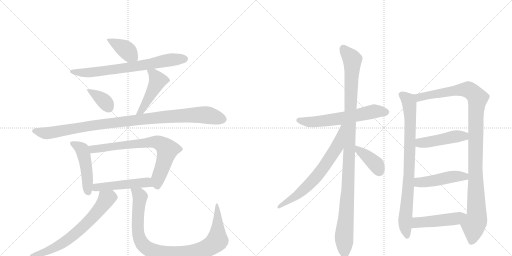
t = 0.00 s
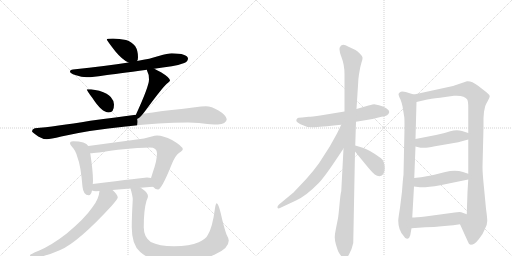
t = 2.97 s
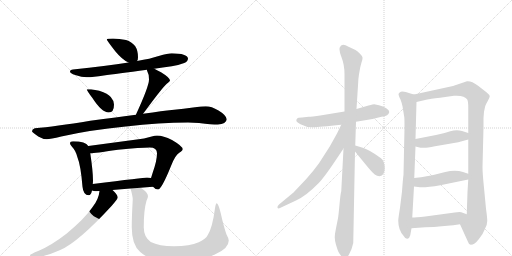
t = 5.94 s
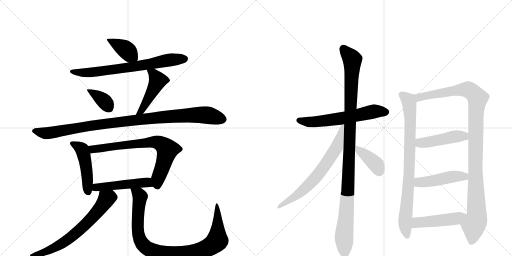
t = 8.91 s
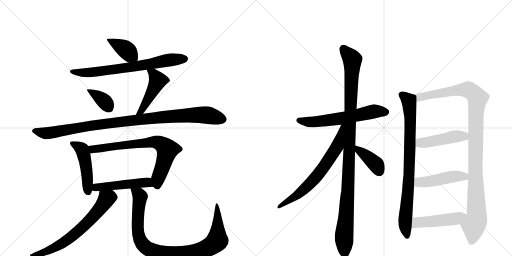
t = 11.88 s
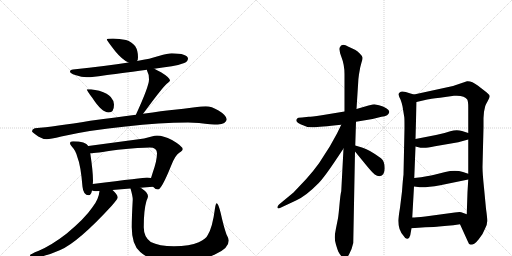
t = 14.85 s

The animated SVG that drew these frames (rendered in a browser with its animation timeline set to each time). Animation: 19 CSS @keyframes rules; one cycle of 14.85 s.

<svg version="1.1" viewBox="0 0 2048 1024" xmlns="http://www.w3.org/2000/svg">
  <g stroke="lightgray" stroke-dasharray="1,1" stroke-width="1" transform="scale(4, 4)">
    <line x1="0" y1="0" x2="256" y2="256"></line>
    <line x1="256" y1="0" x2="0" y2="256"></line>
    <line x1="128" y1="0" x2="128" y2="256"></line>
    <line x1="0" y1="128" x2="256" y2="128"></line>
    <line x1="256" y1="0" x2="512" y2="256"></line>
    <line x1="512" y1="0" x2="256" y2="256"></line>
    <line x1="384" y1="0" x2="384" y2="256"></line>
    <line x1="256" y1="128" x2="512" y2="128"></line>
  </g>
<g transform="scale(1, -1) translate(0, -850)">
   <style type="text/css">
    @keyframes keyframes0 {
      from {
       stroke: black;
       stroke-dashoffset: 390;
       stroke-width: 128;
       }
       56% {
       animation-timing-function: step-end;
       stroke: black;
       stroke-dashoffset: 0;
       stroke-width: 128;
       }
       to {
       stroke: black;
       stroke-width: 1024;
       }
       }
       #make-me-a-hanzi-animation-0 {
         animation: keyframes0 0.567383s both;
         animation-delay: 0.000000s;
         animation-timing-function: linear;
       }
    @keyframes keyframes1 {
      from {
       stroke: black;
       stroke-dashoffset: 713;
       stroke-width: 128;
       }
       70% {
       animation-timing-function: step-end;
       stroke: black;
       stroke-dashoffset: 0;
       stroke-width: 128;
       }
       to {
       stroke: black;
       stroke-width: 1024;
       }
       }
       #make-me-a-hanzi-animation-1 {
         animation: keyframes1 0.830241s both;
         animation-delay: 0.567383s;
         animation-timing-function: linear;
       }
    @keyframes keyframes2 {
      from {
       stroke: black;
       stroke-dashoffset: 369;
       stroke-width: 128;
       }
       55% {
       animation-timing-function: step-end;
       stroke: black;
       stroke-dashoffset: 0;
       stroke-width: 128;
       }
       to {
       stroke: black;
       stroke-width: 1024;
       }
       }
       #make-me-a-hanzi-animation-2 {
         animation: keyframes2 0.550293s both;
         animation-delay: 1.397624s;
         animation-timing-function: linear;
       }
    @keyframes keyframes3 {
      from {
       stroke: black;
       stroke-dashoffset: 465;
       stroke-width: 128;
       }
       60% {
       animation-timing-function: step-end;
       stroke: black;
       stroke-dashoffset: 0;
       stroke-width: 128;
       }
       to {
       stroke: black;
       stroke-width: 1024;
       }
       }
       #make-me-a-hanzi-animation-3 {
         animation: keyframes3 0.628418s both;
         animation-delay: 1.947917s;
         animation-timing-function: linear;
       }
    @keyframes keyframes4 {
      from {
       stroke: black;
       stroke-dashoffset: 1022;
       stroke-width: 128;
       }
       77% {
       animation-timing-function: step-end;
       stroke: black;
       stroke-dashoffset: 0;
       stroke-width: 128;
       }
       to {
       stroke: black;
       stroke-width: 1024;
       }
       }
       #make-me-a-hanzi-animation-4 {
         animation: keyframes4 1.081706s both;
         animation-delay: 2.576335s;
         animation-timing-function: linear;
       }
    @keyframes keyframes5 {
      from {
       stroke: black;
       stroke-dashoffset: 472;
       stroke-width: 128;
       }
       61% {
       animation-timing-function: step-end;
       stroke: black;
       stroke-dashoffset: 0;
       stroke-width: 128;
       }
       to {
       stroke: black;
       stroke-width: 1024;
       }
       }
       #make-me-a-hanzi-animation-5 {
         animation: keyframes5 0.634115s both;
         animation-delay: 3.658040s;
         animation-timing-function: linear;
       }
    @keyframes keyframes6 {
      from {
       stroke: black;
       stroke-dashoffset: 731;
       stroke-width: 128;
       }
       70% {
       animation-timing-function: step-end;
       stroke: black;
       stroke-dashoffset: 0;
       stroke-width: 128;
       }
       to {
       stroke: black;
       stroke-width: 1024;
       }
       }
       #make-me-a-hanzi-animation-6 {
         animation: keyframes6 0.844889s both;
         animation-delay: 4.292155s;
         animation-timing-function: linear;
       }
    @keyframes keyframes7 {
      from {
       stroke: black;
       stroke-dashoffset: 494;
       stroke-width: 128;
       }
       62% {
       animation-timing-function: step-end;
       stroke: black;
       stroke-dashoffset: 0;
       stroke-width: 128;
       }
       to {
       stroke: black;
       stroke-width: 1024;
       }
       }
       #make-me-a-hanzi-animation-7 {
         animation: keyframes7 0.652018s both;
         animation-delay: 5.137044s;
         animation-timing-function: linear;
       }
    @keyframes keyframes8 {
      from {
       stroke: black;
       stroke-dashoffset: 679;
       stroke-width: 128;
       }
       69% {
       animation-timing-function: step-end;
       stroke: black;
       stroke-dashoffset: 0;
       stroke-width: 128;
       }
       to {
       stroke: black;
       stroke-width: 1024;
       }
       }
       #make-me-a-hanzi-animation-8 {
         animation: keyframes8 0.802572s both;
         animation-delay: 5.789062s;
         animation-timing-function: linear;
       }
    @keyframes keyframes9 {
      from {
       stroke: black;
       stroke-dashoffset: 958;
       stroke-width: 128;
       }
       76% {
       animation-timing-function: step-end;
       stroke: black;
       stroke-dashoffset: 0;
       stroke-width: 128;
       }
       to {
       stroke: black;
       stroke-width: 1024;
       }
       }
       #make-me-a-hanzi-animation-9 {
         animation: keyframes9 1.029622s both;
         animation-delay: 6.591634s;
         animation-timing-function: linear;
       }
    @keyframes keyframes10 {
      from {
       stroke: black;
       stroke-dashoffset: 609;
       stroke-width: 128;
       }
       66% {
       animation-timing-function: step-end;
       stroke: black;
       stroke-dashoffset: 0;
       stroke-width: 128;
       }
       to {
       stroke: black;
       stroke-width: 1024;
       }
       }
       #make-me-a-hanzi-animation-10 {
         animation: keyframes10 0.745605s both;
         animation-delay: 7.621257s;
         animation-timing-function: linear;
       }
    @keyframes keyframes11 {
      from {
       stroke: black;
       stroke-dashoffset: 1101;
       stroke-width: 128;
       }
       78% {
       animation-timing-function: step-end;
       stroke: black;
       stroke-dashoffset: 0;
       stroke-width: 128;
       }
       to {
       stroke: black;
       stroke-width: 1024;
       }
       }
       #make-me-a-hanzi-animation-11 {
         animation: keyframes11 1.145996s both;
         animation-delay: 8.366862s;
         animation-timing-function: linear;
       }
    @keyframes keyframes12 {
      from {
       stroke: black;
       stroke-dashoffset: 681;
       stroke-width: 128;
       }
       69% {
       animation-timing-function: step-end;
       stroke: black;
       stroke-dashoffset: 0;
       stroke-width: 128;
       }
       to {
       stroke: black;
       stroke-width: 1024;
       }
       }
       #make-me-a-hanzi-animation-12 {
         animation: keyframes12 0.804199s both;
         animation-delay: 9.512858s;
         animation-timing-function: linear;
       }
    @keyframes keyframes13 {
      from {
       stroke: black;
       stroke-dashoffset: 392;
       stroke-width: 128;
       }
       56% {
       animation-timing-function: step-end;
       stroke: black;
       stroke-dashoffset: 0;
       stroke-width: 128;
       }
       to {
       stroke: black;
       stroke-width: 1024;
       }
       }
       #make-me-a-hanzi-animation-13 {
         animation: keyframes13 0.569010s both;
         animation-delay: 10.317057s;
         animation-timing-function: linear;
       }
    @keyframes keyframes14 {
      from {
       stroke: black;
       stroke-dashoffset: 837;
       stroke-width: 128;
       }
       73% {
       animation-timing-function: step-end;
       stroke: black;
       stroke-dashoffset: 0;
       stroke-width: 128;
       }
       to {
       stroke: black;
       stroke-width: 1024;
       }
       }
       #make-me-a-hanzi-animation-14 {
         animation: keyframes14 0.931152s both;
         animation-delay: 10.886068s;
         animation-timing-function: linear;
       }
    @keyframes keyframes15 {
      from {
       stroke: black;
       stroke-dashoffset: 1097;
       stroke-width: 128;
       }
       78% {
       animation-timing-function: step-end;
       stroke: black;
       stroke-dashoffset: 0;
       stroke-width: 128;
       }
       to {
       stroke: black;
       stroke-width: 1024;
       }
       }
       #make-me-a-hanzi-animation-15 {
         animation: keyframes15 1.142741s both;
         animation-delay: 11.817220s;
         animation-timing-function: linear;
       }
    @keyframes keyframes16 {
      from {
       stroke: black;
       stroke-dashoffset: 458;
       stroke-width: 128;
       }
       60% {
       animation-timing-function: step-end;
       stroke: black;
       stroke-dashoffset: 0;
       stroke-width: 128;
       }
       to {
       stroke: black;
       stroke-width: 1024;
       }
       }
       #make-me-a-hanzi-animation-16 {
         animation: keyframes16 0.622721s both;
         animation-delay: 12.959961s;
         animation-timing-function: linear;
       }
    @keyframes keyframes17 {
      from {
       stroke: black;
       stroke-dashoffset: 467;
       stroke-width: 128;
       }
       60% {
       animation-timing-function: step-end;
       stroke: black;
       stroke-dashoffset: 0;
       stroke-width: 128;
       }
       to {
       stroke: black;
       stroke-width: 1024;
       }
       }
       #make-me-a-hanzi-animation-17 {
         animation: keyframes17 0.630046s both;
         animation-delay: 13.582682s;
         animation-timing-function: linear;
       }
    @keyframes keyframes18 {
      from {
       stroke: black;
       stroke-dashoffset: 475;
       stroke-width: 128;
       }
       61% {
       animation-timing-function: step-end;
       stroke: black;
       stroke-dashoffset: 0;
       stroke-width: 128;
       }
       to {
       stroke: black;
       stroke-width: 1024;
       }
       }
       #make-me-a-hanzi-animation-18 {
         animation: keyframes18 0.636556s both;
         animation-delay: 14.212728s;
         animation-timing-function: linear;
       }
</style>
<path d="M 452 696 Q 427 696 427 692 Q 427 689 461 645 Q 490 610 514 600 C 538 589 538 589 548 606 Q 552 610 552 621 Q 552 648 541 665 Q 527 683 504 690 Q 477 696 452 696 Z" fill="lightgray"></path> 
<path d="M 514 600 Q 426 586 292 572 Q 280 571 280 564 Q 280 557 301 550 Q 327 541 347 541 Q 373 541 415 548 Q 464 554 588 571 L 617 575 Q 650 580 687 585 Q 711 588 737 598 Q 751 604 752 616 Q 749 636 687 637 Q 672 637 635 626 Q 602 615 548 606 L 514 600 Z" fill="lightgray"></path> 
<path d="M 364 493 L 347 493 Q 347 488 369 459 Q 407 400 435 400 Q 456 400 456 432 Q 456 447 443 462 Q 433 475 397 487 L 364 493 Z" fill="lightgray"></path> 
<path d="M 588 571 L 588 568 Q 596 554 596 532 Q 596 505 544 392 L 544 391 C 533 363 554 371 572 395 Q 575 399 582 408 Q 650 500 666 514 Q 680 526 680 528 Q 680 539 644 561 Q 630 569 617 575 C 590 588 582 592 588 571 Z" fill="lightgray"></path> 
<path d="M 544 391 Q 471 382 361 367 Q 219 344 139 337 Q 128 333 128 325 Q 128 321 153 304 Q 172 293 187 293 Q 201 293 245 304 Q 359 330 503 344 Q 639 360 752 360 L 796 358 Q 848 352 871 352 Q 905 353 907 373 Q 904 390 874 408 Q 846 425 823 425 Q 807 425 780 421 Q 735 415 687 410 Q 656 407 572 395 L 544 391 Z" fill="lightgray"></path> 
<path d="M 292 285 Q 280 285 280 276 Q 280 272 288 263 Q 302 249 309 223 Q 323 189 330 103 Q 333 70 355 69 Q 364 69 368 88 L 371 114 Q 372 121 372 128 Q 372 164 361 237 L 353 266 Q 348 276 333 280 Q 317 285 292 285 Z" fill="lightgray"></path> 
<path d="M 612 103 Q 621 92 632 92 Q 646 92 684 186 Q 701 230 717 239 Q 731 248 731 253 Q 731 265 688 290 Q 653 308 628 308 Q 621 308 603 303 Q 577 294 547 292 L 353 266 C 323 262 331 235 361 237 L 364 237 Q 375 237 472 251 Q 564 260 599 260 Q 628 260 628 237 Q 628 208 611 160 Q 607 147 604 138 C 597 115 597 115 612 103 Z" fill="lightgray"></path> 
<path d="M 368 88 Q 374 85 384 85 Q 391 86 398 86 L 450 90 Q 484 93 522 96 L 562 99 Q 586 101 612 103 C 642 105 633 132 604 138 Q 597 140 588 140 Q 577 140 371 114 C 341 110 339 97 368 88 Z" fill="lightgray"></path> 
<path d="M 398 86 Q 395 52 369 20 Q 339 -24 267 -84 Q 208 -130 155 -153 Q 120 -167 120 -171 Q 120 -177 143 -179 Q 180 -177 241 -150 Q 313 -119 447 27 Q 471 55 471 60 Q 471 71 450 90 C 429 111 403 116 398 86 Z" fill="lightgray"></path> 
<path d="M 522 96 Q 531 65 531 52 Q 527 -18 527 -59 Q 527 -130 561 -158 Q 608 -200 696 -200 Q 798 -200 865 -165 Q 915 -142 915 -112 Q 915 -104 906 -88 Q 894 -54 883 -3 Q 873 37 867 37 Q 863 37 860 17 Q 850 -60 831 -90 Q 824 -106 795 -119 Q 759 -135 696 -135 Q 636 -135 603 -118 Q 575 -98 575 -59 Q 575 10 586 47 Q 592 61 592 65 Q 592 79 567 96 Q 564 98 562 99 C 538 117 514 125 522 96 Z" fill="lightgray"></path> 
<path d="M 1424 363 L 1490 374 L 1526 383 Q 1555 386 1557 402 Q 1558 409 1545 417 Q 1533 425 1516 429 L 1497 433 Q 1494 433 1474 428 L 1426 414 L 1378 404 L 1287 389 Q 1243 383 1235 383 L 1208 380 Q 1190 380 1188 375 Q 1178 365 1202 353 Q 1226 340 1252 341 Q 1278 342 1365 351 L 1424 363 Z" fill="lightgray"></path> 
<path d="M 1421 268 L 1424 363 L 1426 414 L 1433 524 Q 1433 532 1436 553 L 1441 581 L 1446 600 Q 1451 614 1450 620 Q 1450 625 1439 636 Q 1429 646 1420 651 L 1394 663 Q 1366 680 1359 660 Q 1355 650 1366 621 Q 1378 591 1378 553 L 1378 404 L 1374 256 L 1365 85 Q 1362 76 1358 32 Q 1354 -12 1352 -23 L 1344 -63 Q 1339 -87 1339 -99 Q 1339 -112 1344 -129 Q 1349 -146 1353 -156 Q 1358 -166 1366 -175 Q 1375 -184 1381 -184 Q 1386 -186 1396 -168 Q 1407 -150 1413 -122 L 1420 244 L 1421 268 Z" fill="lightgray"></path> 
<path d="M 1365 351 L 1348 316 L 1319 264 L 1276 197 Q 1256 169 1225 134 L 1174 80 L 1116 32 Q 1108 24 1110 19 Q 1112 14 1122 19 L 1184 48 Q 1224 66 1275 118 Q 1299 143 1350 220 L 1374 256 C 1450 369 1378 378 1365 351 Z" fill="lightgray"></path> 
<path d="M 1518 145 Q 1539 149 1539 177 Q 1539 205 1524 217 Q 1478 251 1451 259 L 1421 268 C 1394 276 1401 267 1420 244 L 1470 183 Q 1490 159 1499 152 Q 1508 145 1518 145 Z" fill="lightgray"></path> 
<path d="M 1656 472 L 1642 476 Q 1607 489 1600 481 Q 1594 477 1594 472 Q 1595 466 1602 452 Q 1608 436 1610 425 L 1617 382 Q 1618 379 1618 338 L 1614 151 Q 1612 138 1608 84 L 1600 19 Q 1593 -24 1593 -33 Q 1593 -69 1614 -93 Q 1622 -107 1630 -105 Q 1638 -103 1641 -91 L 1646 -63 L 1649 -20 L 1656 104 L 1657 138 L 1662 264 L 1662 294 L 1666 442 C 1667 469 1667 469 1656 472 Z" fill="lightgray"></path> 
<path d="M 1934 378 L 1936 403 L 1941 426 Q 1943 432 1951 446 Q 1959 460 1959 465 Q 1959 470 1947 480 L 1911 508 Q 1886 527 1868 525 L 1812 506 L 1656 472 C 1627 466 1637 435 1666 442 L 1709 452 Q 1718 454 1760 459 L 1816 467 Q 1858 470 1869 452 Q 1873 444 1873 421 L 1873 318 L 1873 292 L 1873 155 L 1873 132 L 1870 82 L 1867 -7 C 1866 -37 1828 -20 1840 -47 L 1870 -113 Q 1874 -127 1883 -129 Q 1898 -129 1915 -107 Q 1933 -85 1940 -65 Q 1949 -49 1949 -34 Q 1949 -20 1944 15 L 1936 99 Q 1930 157 1930 182 L 1934 341 L 1934 378 Z" fill="lightgray"></path> 
<path d="M 1662 264 L 1682 259 L 1695 259 Q 1703 258 1740 265 L 1833 281 L 1873 292 C 1902 300 1902 309 1873 318 L 1848 326 Q 1827 333 1801 325 Q 1776 316 1744 310 L 1662 294 C 1633 288 1633 271 1662 264 Z" fill="lightgray"></path> 
<path d="M 1656 104 L 1672 102 Q 1696 98 1761 109 L 1873 132 C 1902 138 1901 146 1873 155 L 1852 162 Q 1821 172 1781 162 L 1737 151 Q 1716 145 1657 138 C 1627 134 1626 108 1656 104 Z" fill="lightgray"></path> 
<path d="M 1646 -63 L 1701 -59 Q 1741 -58 1756 -56 L 1789 -53 Q 1812 -51 1840 -47 C 1870 -43 1895 -17 1867 -7 L 1845 1 Q 1839 3 1819 0 L 1701 -16 Q 1663 -20 1649 -20 C 1619 -21 1616 -65 1646 -63 Z" fill="lightgray"></path> 
      <clipPath id="make-me-a-hanzi-clip-0">
      <path d="M 452 696 Q 427 696 427 692 Q 427 689 461 645 Q 490 610 514 600 C 538 589 538 589 548 606 Q 552 610 552 621 Q 552 648 541 665 Q 527 683 504 690 Q 477 696 452 696 Z" fill="lightgray"></path>
      </clipPath>
      <path clip-path="url(#make-me-a-hanzi-clip-0)" d="M 431 692 L 498 656 L 540 616 " fill="none" id="make-me-a-hanzi-animation-0" stroke-dasharray="262 524" stroke-linecap="round"></path>

      <clipPath id="make-me-a-hanzi-clip-1">
      <path d="M 514 600 Q 426 586 292 572 Q 280 571 280 564 Q 280 557 301 550 Q 327 541 347 541 Q 373 541 415 548 Q 464 554 588 571 L 617 575 Q 650 580 687 585 Q 711 588 737 598 Q 751 604 752 616 Q 749 636 687 637 Q 672 637 635 626 Q 602 615 548 606 L 514 600 Z" fill="lightgray"></path>
      </clipPath>
      <path clip-path="url(#make-me-a-hanzi-clip-1)" d="M 288 565 L 313 559 L 363 560 L 553 585 L 697 613 L 740 615 " fill="none" id="make-me-a-hanzi-animation-1" stroke-dasharray="585 1170" stroke-linecap="round"></path>

      <clipPath id="make-me-a-hanzi-clip-2">
      <path d="M 364 493 L 347 493 Q 347 488 369 459 Q 407 400 435 400 Q 456 400 456 432 Q 456 447 443 462 Q 433 475 397 487 L 364 493 Z" fill="lightgray"></path>
      </clipPath>
      <path clip-path="url(#make-me-a-hanzi-clip-2)" d="M 351 491 L 415 447 L 436 418 " fill="none" id="make-me-a-hanzi-animation-2" stroke-dasharray="241 482" stroke-linecap="round"></path>

      <clipPath id="make-me-a-hanzi-clip-3">
      <path d="M 588 571 L 588 568 Q 596 554 596 532 Q 596 505 544 392 L 544 391 C 533 363 554 371 572 395 Q 575 399 582 408 Q 650 500 666 514 Q 680 526 680 528 Q 680 539 644 561 Q 630 569 617 575 C 590 588 582 592 588 571 Z" fill="lightgray"></path>
      </clipPath>
      <path clip-path="url(#make-me-a-hanzi-clip-3)" d="M 596 570 L 615 554 L 630 526 L 579 426 L 563 405 L 550 402 " fill="none" id="make-me-a-hanzi-animation-3" stroke-dasharray="337 674" stroke-linecap="round"></path>

      <clipPath id="make-me-a-hanzi-clip-4">
      <path d="M 544 391 Q 471 382 361 367 Q 219 344 139 337 Q 128 333 128 325 Q 128 321 153 304 Q 172 293 187 293 Q 201 293 245 304 Q 359 330 503 344 Q 639 360 752 360 L 796 358 Q 848 352 871 352 Q 905 353 907 373 Q 904 390 874 408 Q 846 425 823 425 Q 807 425 780 421 Q 735 415 687 410 Q 656 407 572 395 L 544 391 Z" fill="lightgray"></path>
      </clipPath>
      <path clip-path="url(#make-me-a-hanzi-clip-4)" d="M 135 326 L 190 317 L 390 352 L 676 384 L 818 391 L 893 373 " fill="none" id="make-me-a-hanzi-animation-4" stroke-dasharray="894 1788" stroke-linecap="round"></path>

      <clipPath id="make-me-a-hanzi-clip-5">
      <path d="M 292 285 Q 280 285 280 276 Q 280 272 288 263 Q 302 249 309 223 Q 323 189 330 103 Q 333 70 355 69 Q 364 69 368 88 L 371 114 Q 372 121 372 128 Q 372 164 361 237 L 353 266 Q 348 276 333 280 Q 317 285 292 285 Z" fill="lightgray"></path>
      </clipPath>
      <path clip-path="url(#make-me-a-hanzi-clip-5)" d="M 291 274 L 329 252 L 344 187 L 352 82 " fill="none" id="make-me-a-hanzi-animation-5" stroke-dasharray="344 688" stroke-linecap="round"></path>

      <clipPath id="make-me-a-hanzi-clip-6">
      <path d="M 612 103 Q 621 92 632 92 Q 646 92 684 186 Q 701 230 717 239 Q 731 248 731 253 Q 731 265 688 290 Q 653 308 628 308 Q 621 308 603 303 Q 577 294 547 292 L 353 266 C 323 262 331 235 361 237 L 364 237 Q 375 237 472 251 Q 564 260 599 260 Q 628 260 628 237 Q 628 208 611 160 Q 607 147 604 138 C 597 115 597 115 612 103 Z" fill="lightgray"></path>
      </clipPath>
      <path clip-path="url(#make-me-a-hanzi-clip-6)" d="M 361 260 L 373 253 L 616 282 L 652 270 L 669 251 L 652 185 L 632 136 L 630 104 " fill="none" id="make-me-a-hanzi-animation-6" stroke-dasharray="603 1206" stroke-linecap="round"></path>

      <clipPath id="make-me-a-hanzi-clip-7">
      <path d="M 368 88 Q 374 85 384 85 Q 391 86 398 86 L 450 90 Q 484 93 522 96 L 562 99 Q 586 101 612 103 C 642 105 633 132 604 138 Q 597 140 588 140 Q 577 140 371 114 C 341 110 339 97 368 88 Z" fill="lightgray"></path>
      </clipPath>
      <path clip-path="url(#make-me-a-hanzi-clip-7)" d="M 374 94 L 388 103 L 563 119 L 585 120 L 605 108 " fill="none" id="make-me-a-hanzi-animation-7" stroke-dasharray="366 732" stroke-linecap="round"></path>

      <clipPath id="make-me-a-hanzi-clip-8">
      <path d="M 398 86 Q 395 52 369 20 Q 339 -24 267 -84 Q 208 -130 155 -153 Q 120 -167 120 -171 Q 120 -177 143 -179 Q 180 -177 241 -150 Q 313 -119 447 27 Q 471 55 471 60 Q 471 71 450 90 C 429 111 403 116 398 86 Z" fill="lightgray"></path>
      </clipPath>
      <path clip-path="url(#make-me-a-hanzi-clip-8)" d="M 460 61 L 440 61 L 426 54 L 378 -11 L 282 -101 L 210 -145 L 158 -166 L 124 -172 " fill="none" id="make-me-a-hanzi-animation-8" stroke-dasharray="551 1102" stroke-linecap="round"></path>

      <clipPath id="make-me-a-hanzi-clip-9">
      <path d="M 522 96 Q 531 65 531 52 Q 527 -18 527 -59 Q 527 -130 561 -158 Q 608 -200 696 -200 Q 798 -200 865 -165 Q 915 -142 915 -112 Q 915 -104 906 -88 Q 894 -54 883 -3 Q 873 37 867 37 Q 863 37 860 17 Q 850 -60 831 -90 Q 824 -106 795 -119 Q 759 -135 696 -135 Q 636 -135 603 -118 Q 575 -98 575 -59 Q 575 10 586 47 Q 592 61 592 65 Q 592 79 567 96 Q 564 98 562 99 C 538 117 514 125 522 96 Z" fill="lightgray"></path>
      </clipPath>
      <path clip-path="url(#make-me-a-hanzi-clip-9)" d="M 529 88 L 557 70 L 559 60 L 551 -68 L 560 -111 L 571 -128 L 604 -152 L 655 -166 L 768 -162 L 809 -151 L 856 -126 L 869 -112 L 867 33 " fill="none" id="make-me-a-hanzi-animation-9" stroke-dasharray="830 1660" stroke-linecap="round"></path>

      <clipPath id="make-me-a-hanzi-clip-10">
      <path d="M 1424 363 L 1490 374 L 1526 383 Q 1555 386 1557 402 Q 1558 409 1545 417 Q 1533 425 1516 429 L 1497 433 Q 1494 433 1474 428 L 1426 414 L 1378 404 L 1287 389 Q 1243 383 1235 383 L 1208 380 Q 1190 380 1188 375 Q 1178 365 1202 353 Q 1226 340 1252 341 Q 1278 342 1365 351 L 1424 363 Z" fill="lightgray"></path>
      </clipPath>
      <path clip-path="url(#make-me-a-hanzi-clip-10)" d="M 1196 368 L 1273 364 L 1368 376 L 1497 405 L 1545 402 " fill="none" id="make-me-a-hanzi-animation-10" stroke-dasharray="481 962" stroke-linecap="round"></path>

      <clipPath id="make-me-a-hanzi-clip-11">
      <path d="M 1421 268 L 1424 363 L 1426 414 L 1433 524 Q 1433 532 1436 553 L 1441 581 L 1446 600 Q 1451 614 1450 620 Q 1450 625 1439 636 Q 1429 646 1420 651 L 1394 663 Q 1366 680 1359 660 Q 1355 650 1366 621 Q 1378 591 1378 553 L 1378 404 L 1374 256 L 1365 85 Q 1362 76 1358 32 Q 1354 -12 1352 -23 L 1344 -63 Q 1339 -87 1339 -99 Q 1339 -112 1344 -129 Q 1349 -146 1353 -156 Q 1358 -166 1366 -175 Q 1375 -184 1381 -184 Q 1386 -186 1396 -168 Q 1407 -150 1413 -122 L 1420 244 L 1421 268 Z" fill="lightgray"></path>
      </clipPath>
      <path clip-path="url(#make-me-a-hanzi-clip-11)" d="M 1373 657 L 1409 611 L 1392 107 L 1376 -103 L 1380 -175 " fill="none" id="make-me-a-hanzi-animation-11" stroke-dasharray="973 1946" stroke-linecap="round"></path>

      <clipPath id="make-me-a-hanzi-clip-12">
      <path d="M 1365 351 L 1348 316 L 1319 264 L 1276 197 Q 1256 169 1225 134 L 1174 80 L 1116 32 Q 1108 24 1110 19 Q 1112 14 1122 19 L 1184 48 Q 1224 66 1275 118 Q 1299 143 1350 220 L 1374 256 C 1450 369 1378 378 1365 351 Z" fill="lightgray"></path>
      </clipPath>
      <path clip-path="url(#make-me-a-hanzi-clip-12)" d="M 1372 347 L 1349 264 L 1282 164 L 1200 78 L 1116 24 " fill="none" id="make-me-a-hanzi-animation-12" stroke-dasharray="553 1106" stroke-linecap="round"></path>

      <clipPath id="make-me-a-hanzi-clip-13">
      <path d="M 1518 145 Q 1539 149 1539 177 Q 1539 205 1524 217 Q 1478 251 1451 259 L 1421 268 C 1394 276 1401 267 1420 244 L 1470 183 Q 1490 159 1499 152 Q 1508 145 1518 145 Z" fill="lightgray"></path>
      </clipPath>
      <path clip-path="url(#make-me-a-hanzi-clip-13)" d="M 1427 262 L 1433 249 L 1506 190 L 1516 164 " fill="none" id="make-me-a-hanzi-animation-13" stroke-dasharray="264 528" stroke-linecap="round"></path>

      <clipPath id="make-me-a-hanzi-clip-14">
      <path d="M 1656 472 L 1642 476 Q 1607 489 1600 481 Q 1594 477 1594 472 Q 1595 466 1602 452 Q 1608 436 1610 425 L 1617 382 Q 1618 379 1618 338 L 1614 151 Q 1612 138 1608 84 L 1600 19 Q 1593 -24 1593 -33 Q 1593 -69 1614 -93 Q 1622 -107 1630 -105 Q 1638 -103 1641 -91 L 1646 -63 L 1649 -20 L 1656 104 L 1657 138 L 1662 264 L 1662 294 L 1666 442 C 1667 469 1667 469 1656 472 Z" fill="lightgray"></path>
      </clipPath>
      <path clip-path="url(#make-me-a-hanzi-clip-14)" d="M 1605 471 L 1633 448 L 1641 391 L 1637 162 L 1620 -40 L 1628 -95 " fill="none" id="make-me-a-hanzi-animation-14" stroke-dasharray="709 1418" stroke-linecap="round"></path>

      <clipPath id="make-me-a-hanzi-clip-15">
      <path d="M 1934 378 L 1936 403 L 1941 426 Q 1943 432 1951 446 Q 1959 460 1959 465 Q 1959 470 1947 480 L 1911 508 Q 1886 527 1868 525 L 1812 506 L 1656 472 C 1627 466 1637 435 1666 442 L 1709 452 Q 1718 454 1760 459 L 1816 467 Q 1858 470 1869 452 Q 1873 444 1873 421 L 1873 318 L 1873 292 L 1873 155 L 1873 132 L 1870 82 L 1867 -7 C 1866 -37 1828 -20 1840 -47 L 1870 -113 Q 1874 -127 1883 -129 Q 1898 -129 1915 -107 Q 1933 -85 1940 -65 Q 1949 -49 1949 -34 Q 1949 -20 1944 15 L 1936 99 Q 1930 157 1930 182 L 1934 341 L 1934 378 Z" fill="lightgray"></path>
      </clipPath>
      <path clip-path="url(#make-me-a-hanzi-clip-15)" d="M 1665 467 L 1676 460 L 1808 486 L 1872 492 L 1896 476 L 1910 456 L 1903 384 L 1901 177 L 1907 -13 L 1894 -52 L 1885 -117 " fill="none" id="make-me-a-hanzi-animation-15" stroke-dasharray="969 1938" stroke-linecap="round"></path>

      <clipPath id="make-me-a-hanzi-clip-16">
      <path d="M 1662 264 L 1682 259 L 1695 259 Q 1703 258 1740 265 L 1833 281 L 1873 292 C 1902 300 1902 309 1873 318 L 1848 326 Q 1827 333 1801 325 Q 1776 316 1744 310 L 1662 294 C 1633 288 1633 271 1662 264 Z" fill="lightgray"></path>
      </clipPath>
      <path clip-path="url(#make-me-a-hanzi-clip-16)" d="M 1671 287 L 1681 278 L 1726 283 L 1814 304 L 1856 305 L 1864 312 " fill="none" id="make-me-a-hanzi-animation-16" stroke-dasharray="330 660" stroke-linecap="round"></path>

      <clipPath id="make-me-a-hanzi-clip-17">
      <path d="M 1656 104 L 1672 102 Q 1696 98 1761 109 L 1873 132 C 1902 138 1901 146 1873 155 L 1852 162 Q 1821 172 1781 162 L 1737 151 Q 1716 145 1657 138 C 1627 134 1626 108 1656 104 Z" fill="lightgray"></path>
      </clipPath>
      <path clip-path="url(#make-me-a-hanzi-clip-17)" d="M 1661 110 L 1678 121 L 1819 144 L 1858 144 L 1865 138 " fill="none" id="make-me-a-hanzi-animation-17" stroke-dasharray="339 678" stroke-linecap="round"></path>

      <clipPath id="make-me-a-hanzi-clip-18">
      <path d="M 1646 -63 L 1701 -59 Q 1741 -58 1756 -56 L 1789 -53 Q 1812 -51 1840 -47 C 1870 -43 1895 -17 1867 -7 L 1845 1 Q 1839 3 1819 0 L 1701 -16 Q 1663 -20 1649 -20 C 1619 -21 1616 -65 1646 -63 Z" fill="lightgray"></path>
      </clipPath>
      <path clip-path="url(#make-me-a-hanzi-clip-18)" d="M 1652 -56 L 1668 -40 L 1826 -24 L 1860 -9 " fill="none" id="make-me-a-hanzi-animation-18" stroke-dasharray="347 694" stroke-linecap="round"></path>

</g>
</svg>
